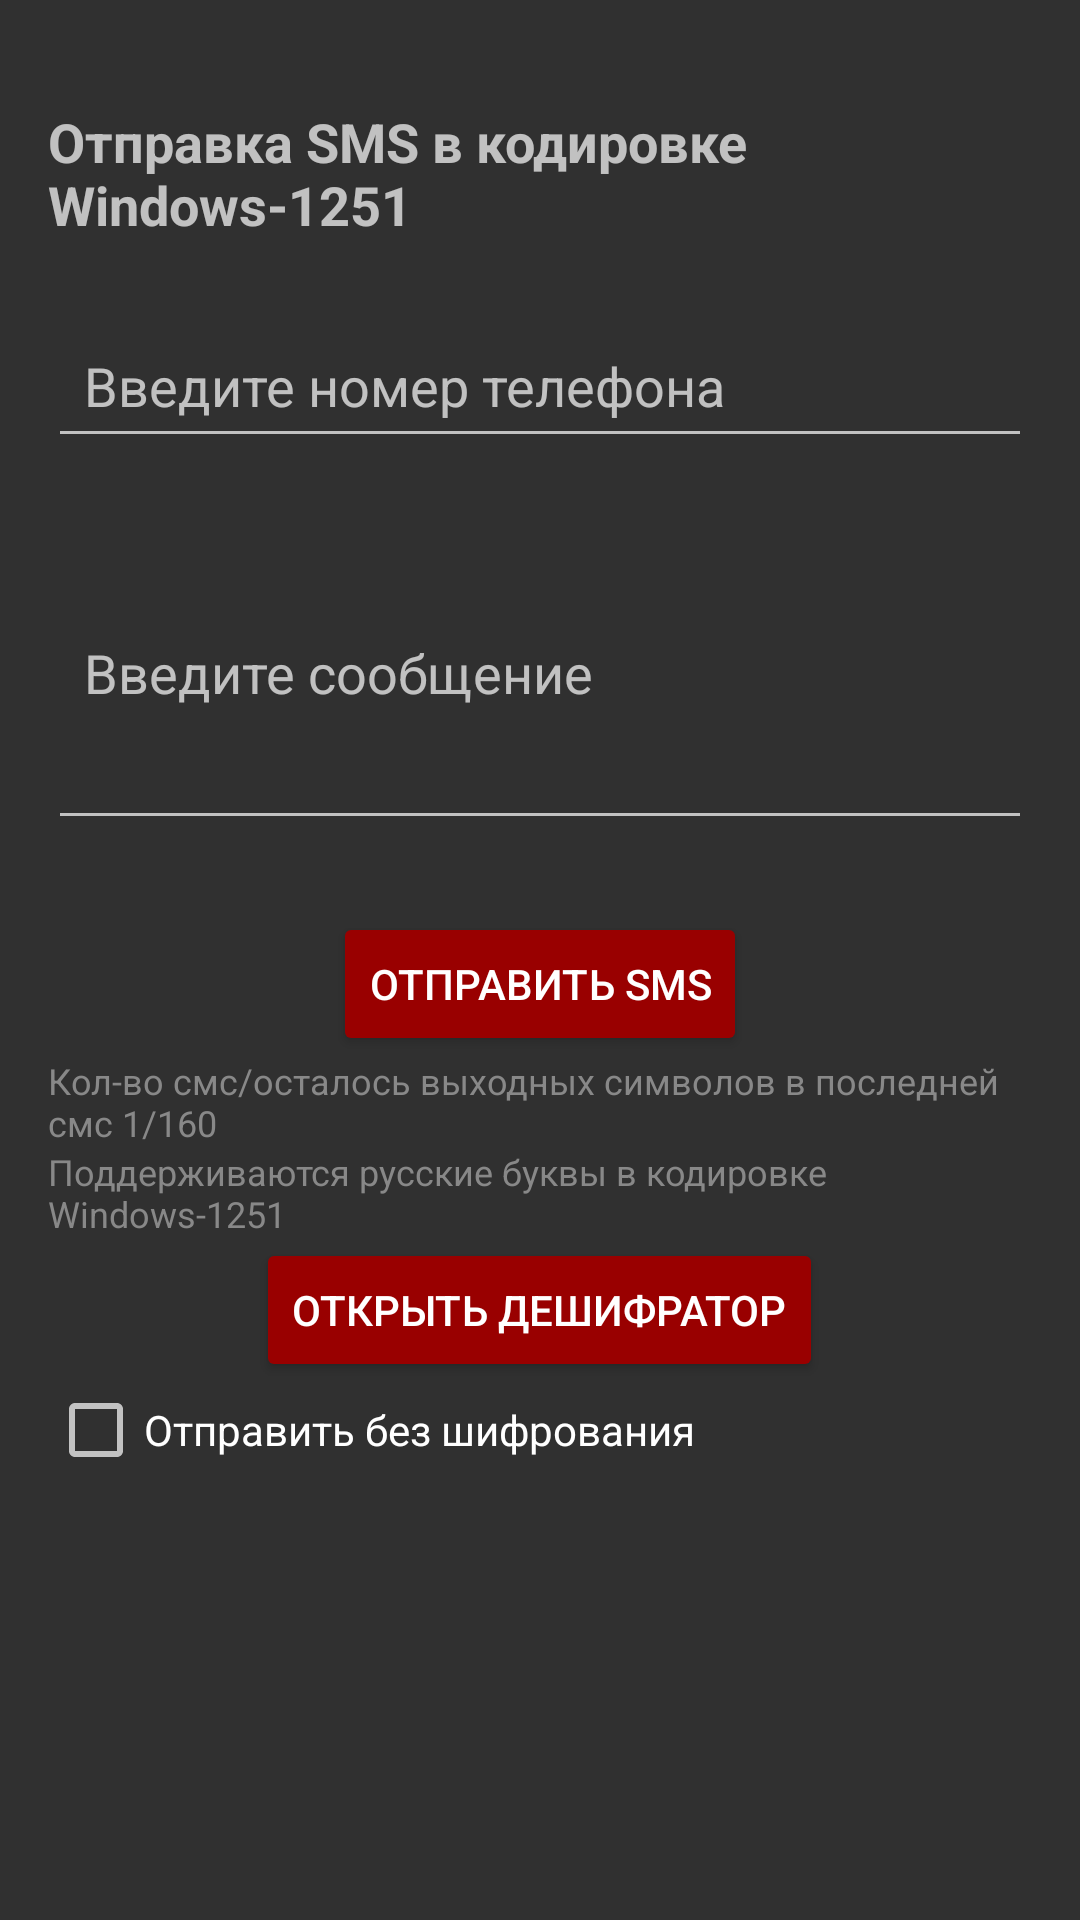

Here is an Android app screen rendered from its layout file. Give the layout XML and the strings, colors and styles it references.
<!-- AndroidManifest.xml: application theme Theme.AppCompat.NoActionBar -->
<!-- res/layout/activity_main.xml -->
<?xml version="1.0" encoding="utf-8"?>
<ScrollView
    xmlns:android="http://schemas.android.com/apk/res/android"
    android:layout_width="match_parent"
    android:layout_height="match_parent">
    <androidx.appcompat.widget.LinearLayoutCompat
        android:layout_width="match_parent"
        android:layout_height="wrap_content"
        android:orientation="vertical"
        android:padding="16dp"
        android:gravity="center_horizontal">

        <TextView
            android:id="@+id/animation"
            android:layout_width="match_parent"
            android:layout_height="wrap_content"
            android:fontFamily="monospace"
            android:textColor="#FF0000"
            android:textAlignment="viewStart"
            android:textStyle="bold"/>

        <TextView
            android:layout_width="wrap_content"
            android:layout_height="wrap_content"
            android:text="Отправка SMS в кодировке Windows-1251"
            android:textSize="18sp"
            android:textStyle="bold"
            android:layout_marginBottom="24dp"/>

        <EditText
            android:id="@+id/etPhoneNumber"
            android:layout_width="match_parent"
            android:layout_height="wrap_content"
            android:hint="Введите номер телефона"
            android:inputType="phone"
            android:padding="12dp"
            android:layout_marginBottom="16dp"/>

        <EditText
            android:id="@+id/etMessage"
            android:layout_width="match_parent"
            android:layout_height="wrap_content"
            android:layout_marginBottom="24dp"
            android:hint="Введите сообщение"
            android:inputType="textMultiLine"
            android:minLines="4"
            android:padding="12dp" />

        <Button
            android:id="@+id/btnSendSms"
            android:layout_width="wrap_content"
            android:layout_height="wrap_content"
            android:text="Отправить SMS"
            android:padding="12dp"
            android:backgroundTint="#990000"/>
        <TextView
            android:id="@+id/sms_length"
            android:layout_width="wrap_content"
            android:layout_height="wrap_content"
            android:text="Кол-во смс/осталось выходных символов в последней смс 1/160"
            android:textSize="12sp"
            android:textColor="#888888"/>


        <TextView
            android:layout_width="wrap_content"
            android:layout_height="wrap_content"
            android:text="Поддерживаются русские буквы в кодировке Windows-1251"
            android:textSize="12sp"
            android:textColor="#888888"/>
        <Button
            android:id="@+id/open_decode"
            android:layout_width="wrap_content"
            android:layout_height="wrap_content"
            android:text="Открыть дешифратор"
            android:padding="12dp"
            android:backgroundTint="#990000"/>
        <CheckBox
            android:id="@+id/suppress_encryption"
            android:text="Отправить без шифрования"
            android:layout_height="wrap_content"
            android:layout_width="match_parent"/>
    </androidx.appcompat.widget.LinearLayoutCompat>
</ScrollView>
<!-- resources referenced by this layout -->
<resources>

</resources>
